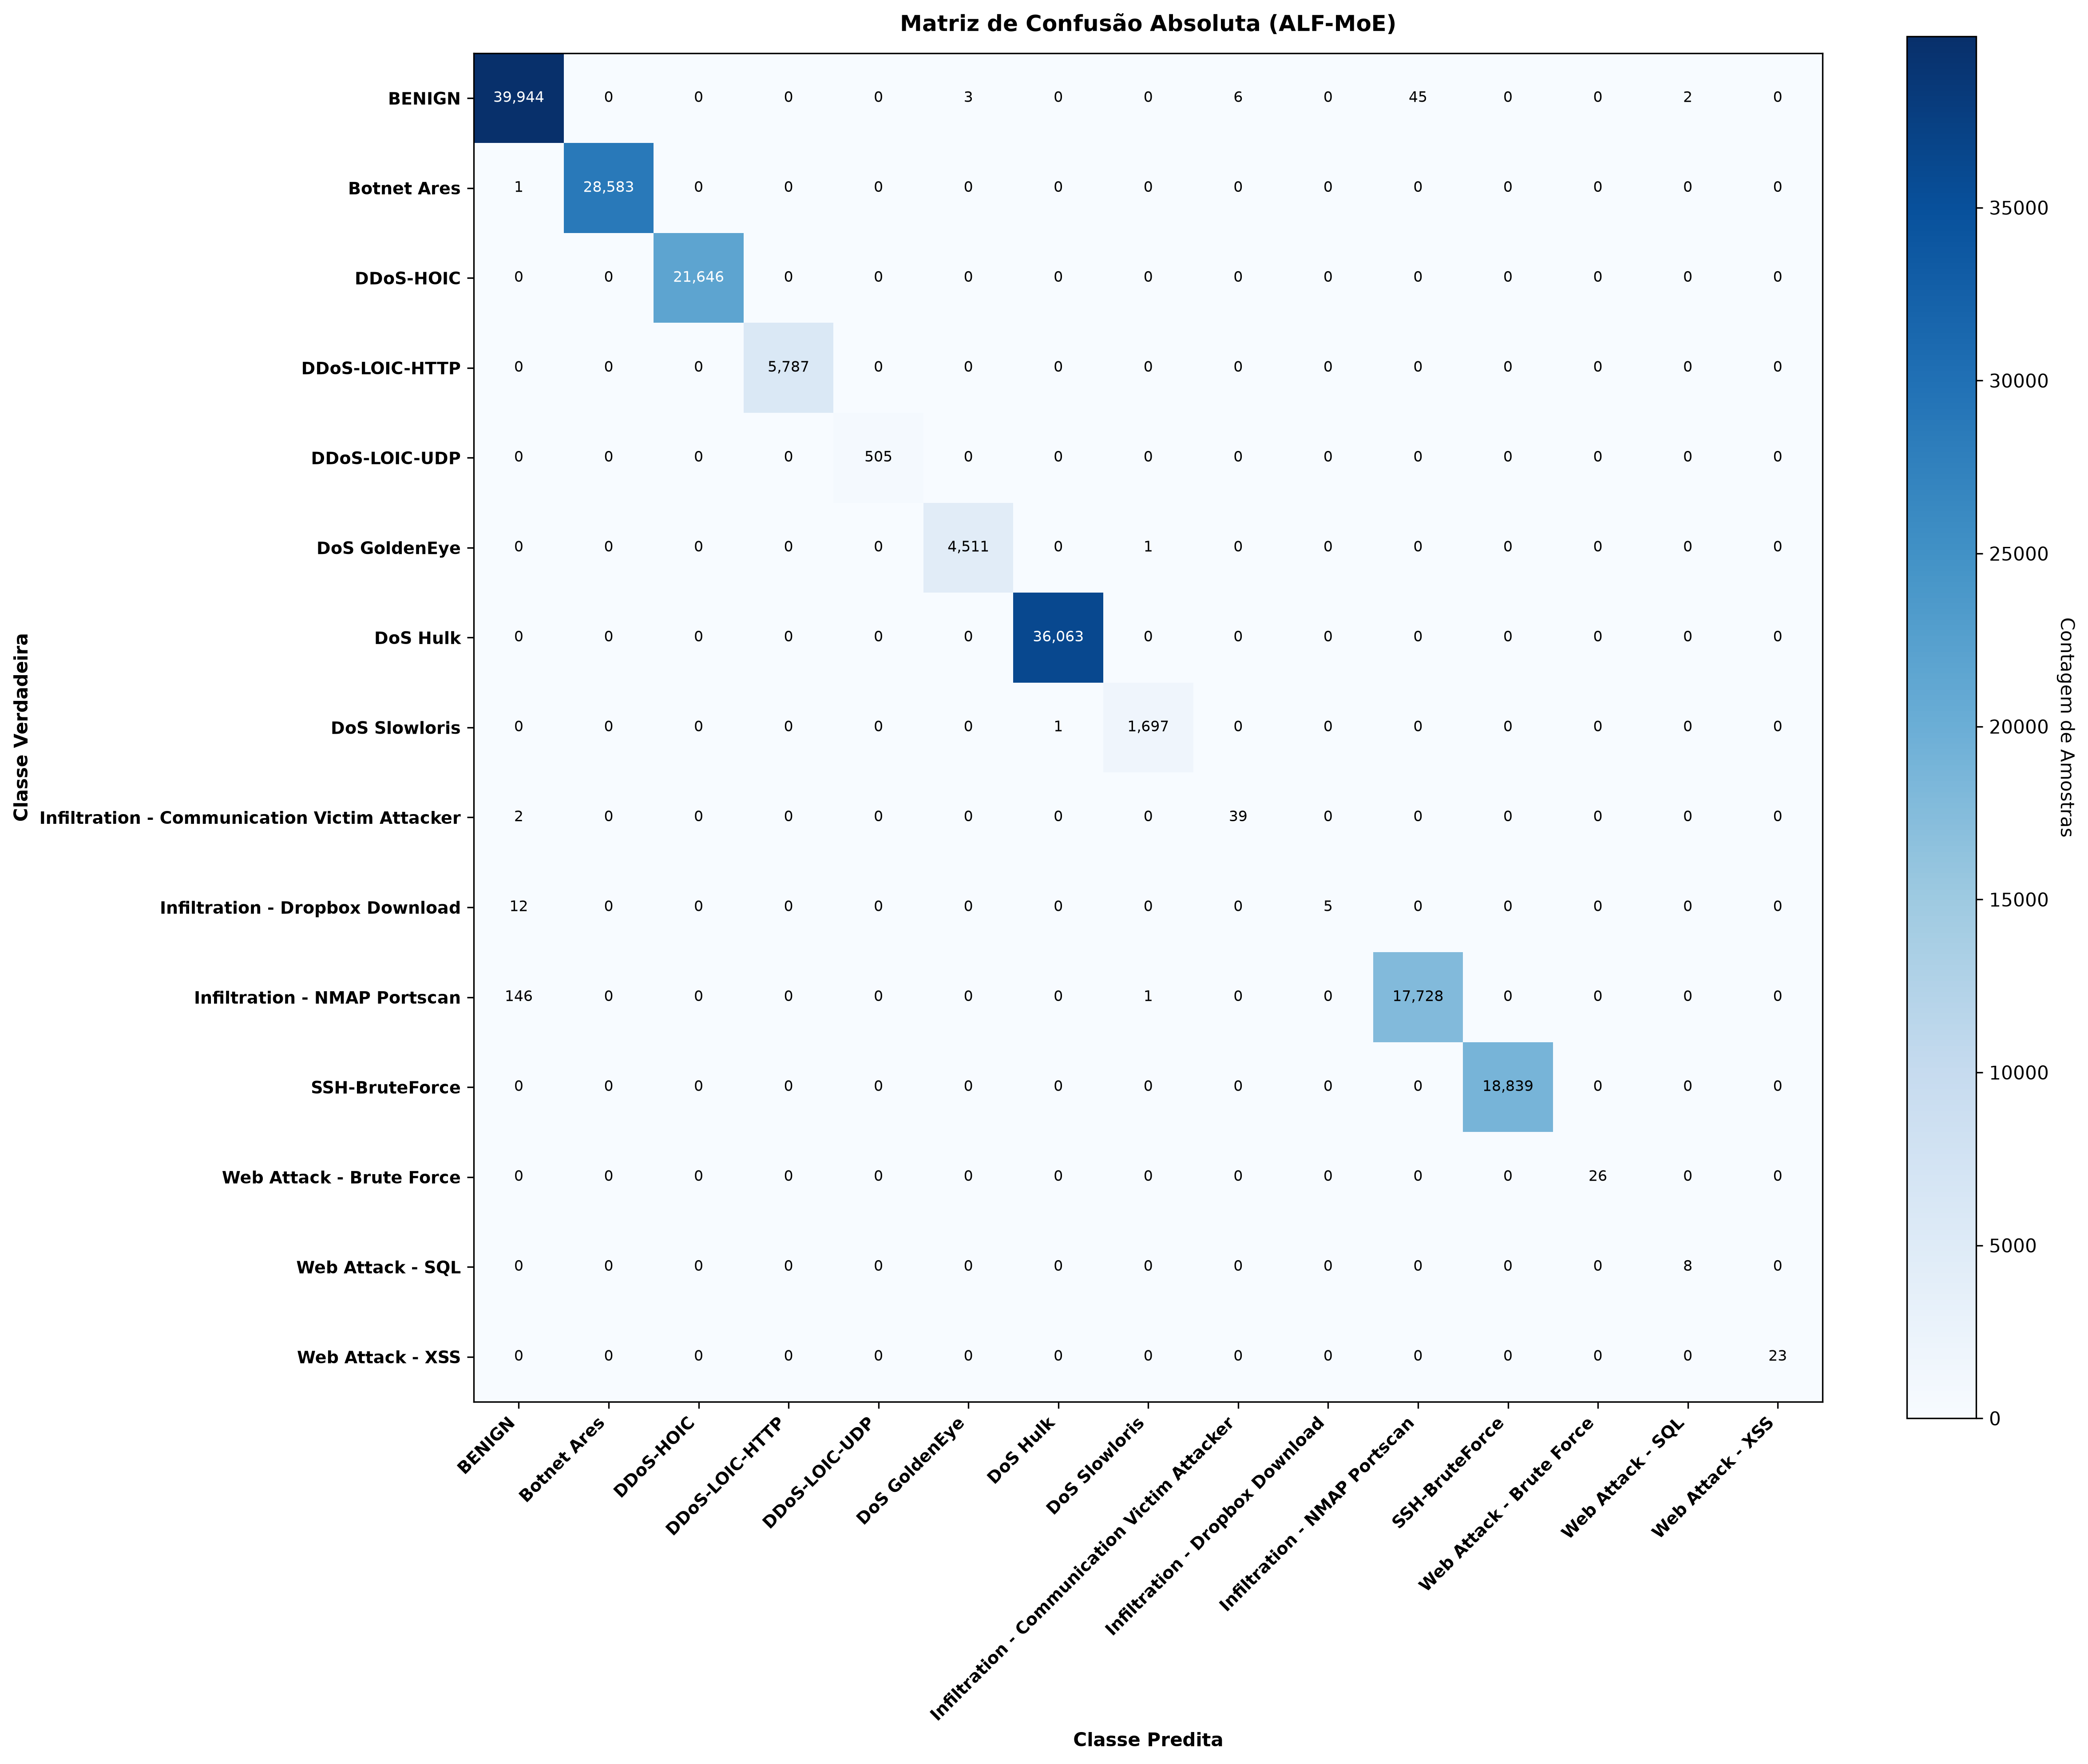

The file beside this chart, header and first rows:
, BENIGN, Botnet Ares, DDoS-HOIC, DDoS-LOIC-HTTP, DDoS-LOIC-UDP, DoS GoldenEye, DoS Hulk, DoS Slowloris, Infiltration - Communication Victim Atta…, Infiltration - Dropbox Download, Infiltration - NMAP Portscan, SSH-BruteForce, Web Attack - Brute Force, Web Attack - SQL, Web Attack - XSS
BENIGN, 39944, 0, 0, 0, 0, 3, 0, 0, 6, 0, 45, 0, 0, 2, 0
Botnet Ares, 1, 28583, 0, 0, 0, 0, 0, 0, 0, 0, 0, 0, 0, 0, 0
DDoS-HOIC, 0, 0, 21646, 0, 0, 0, 0, 0, 0, 0, 0, 0, 0, 0, 0
DDoS-LOIC-HTTP, 0, 0, 0, 5787, 0, 0, 0, 0, 0, 0, 0, 0, 0, 0, 0
DDoS-LOIC-UDP, 0, 0, 0, 0, 505, 0, 0, 0, 0, 0, 0, 0, 0, 0, 0
DoS GoldenEye, 0, 0, 0, 0, 0, 4511, 0, 1, 0, 0, 0, 0, 0, 0, 0
DoS Hulk, 0, 0, 0, 0, 0, 0, 36063, 0, 0, 0, 0, 0, 0, 0, 0
DoS Slowloris, 0, 0, 0, 0, 0, 0, 1, 1697, 0, 0, 0, 0, 0, 0, 0
Infiltration - Communication Victim Atta…, 2, 0, 0, 0, 0, 0, 0, 0, 39, 0, 0, 0, 0, 0, 0
Infiltration - Dropbox Download, 12, 0, 0, 0, 0, 0, 0, 0, 0, 5, 0, 0, 0, 0, 0
Infiltration - NMAP Portscan, 146, 0, 0, 0, 0, 0, 0, 1, 0, 0, 17728, 0, 0, 0, 0
SSH-BruteForce, 0, 0, 0, 0, 0, 0, 0, 0, 0, 0, 0, 18839, 0, 0, 0
Web Attack - Brute Force, 0, 0, 0, 0, 0, 0, 0, 0, 0, 0, 0, 0, 26, 0, 0
Web Attack - SQL, 0, 0, 0, 0, 0, 0, 0, 0, 0, 0, 0, 0, 0, 8, 0
Web Attack - XSS, 0, 0, 0, 0, 0, 0, 0, 0, 0, 0, 0, 0, 0, 0, 23
